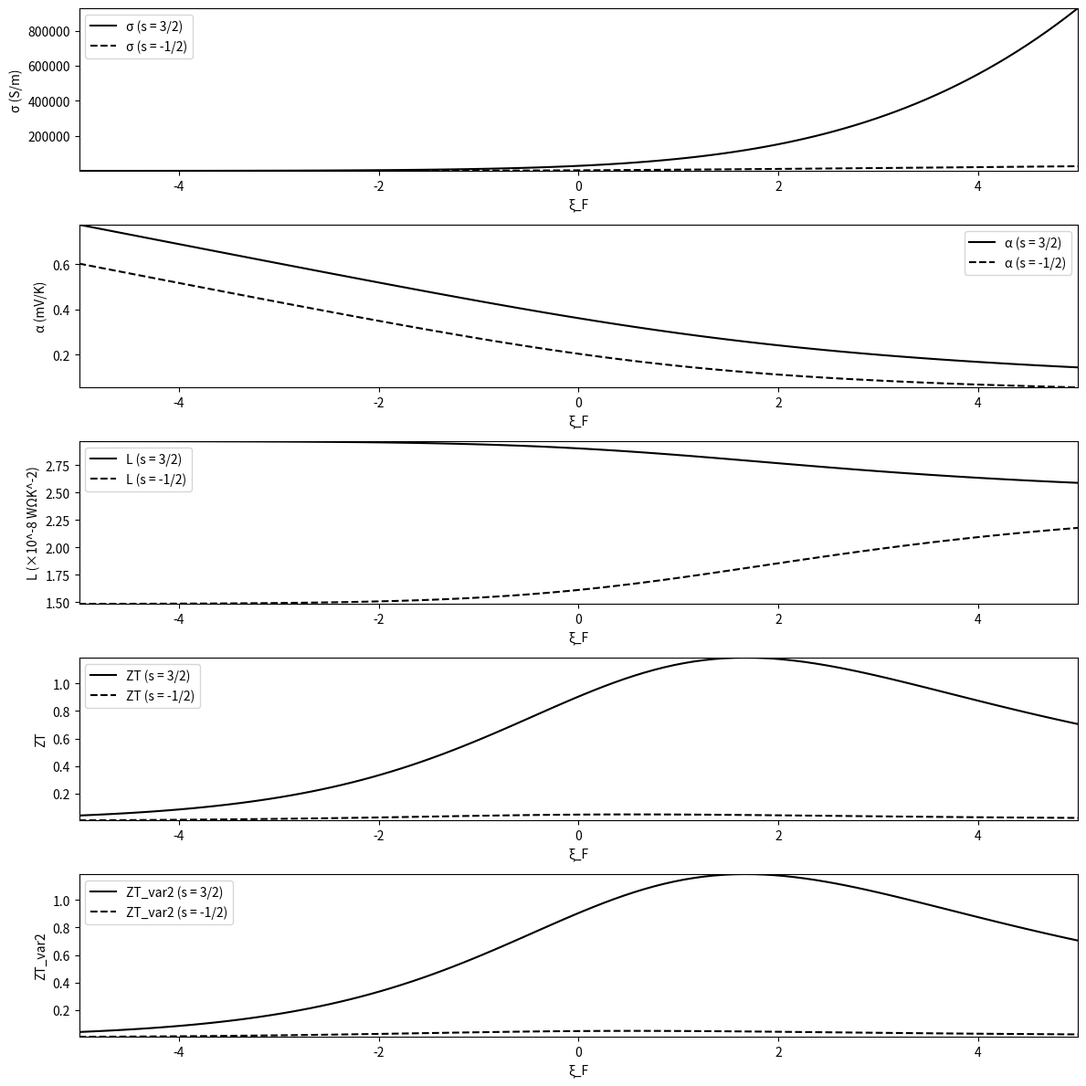

The matplotlib source for this figure:
import numpy as np
import matplotlib.pyplot as plt
import mpmath
from scipy.constants import h, k, e, pi
from scipy.special import gamma

import numpy as np
import pandas as pd

# 物理定数の定義
hbar = mpmath.mpf(h) / (2 * mpmath.pi)
m = mpmath.mpf(9.11e-31)
kb = mpmath.mpf(k)
q = mpmath.mpf(e)
T = mpmath.mpf(300)
tau_0 = mpmath.mpf(1e-14)

# mpmathの精度を設定
mpmath.mp.dps = 30

# ξ_Fの範囲を定義 (-5 から +5)
xi_F_range = np.linspace(-5, 5, 100)

# 計算結果を格納するリスト
conductivity_values_32 = []
conductivity_values_m12 = []
seebeck_values_32 = []
seebeck_values_m12 = []
lorentz_values_32 = []
lorentz_values_m12 = []
ZT_values_32 = []
ZT_values_m12 = []
ZT_var2_values_32 = []
ZT_var2_values_m12 = []

# フェルミ積分の関数
def fermi_integral(s, xi_F):
    def integrand(xi):
        xi = mpmath.mpf(xi)
        exponent = xi - xi_F
        return xi**s / (mpmath.exp(exponent) + 1)
    result = mpmath.quad(integrand, [0, mpmath.inf])
    return result

# ガンマ関数を使用してε(ξ_F)を計算
def calculate_epsilon(s, xi_F):
    F_s_plus_12 = fermi_integral(s + 1/2, xi_F)
    gamma_s_plus_32 = gamma(s + 3/2)
    epsilon = F_s_plus_12 / gamma_s_plus_32
    return epsilon 

# 電気伝導率 σ の計算関数
def calculate_conductivity(s, xi_F):
    F_s_plus_12 = fermi_integral(s + 1/2, xi_F)
    N_B = 2 * ((m * kb * T) / (2 * pi * hbar**2))**(3/2)
    sigma = (4 * q**2 * N_B * tau_0) / (3 * mpmath.sqrt(pi) * m) * (s + 1.5) * F_s_plus_12
    return sigma

# ゼーベック係数αの計算関数
def calculate_alpha(s, xi_F):
    F_s_plus_32 = fermi_integral(s + 3/2, xi_F)
    F_s_plus_12 = fermi_integral(s + 1/2, xi_F)
    small_delta = ((s + 5/2) * F_s_plus_32) / ((s + 3/2) * F_s_plus_12)
    alpha = (kb / q) * (small_delta - xi_F)
    return alpha

# ローレンツ数Lの計算関数
def calculate_lorentz_number(s, xi_F):
    F_s_plus_52 = fermi_integral(s + 5/2, xi_F)
    F_s_plus_12 = fermi_integral(s + 1/2, xi_F)
    F_s_plus_32 = fermi_integral(s + 3/2, xi_F)
    small_delta = ((s + 5/2) * F_s_plus_32) / ((s + 3/2) * F_s_plus_12)
    big_delta = (((s + 7/2) * F_s_plus_52) / ((s + 3/2) * F_s_plus_12)) - small_delta ** 2
    L = (kb / q) ** 2 * big_delta
    return L

# 電気伝導率、ゼーベック係数、ローレンツ数、無次元性能指数の計算関数
def calculate_properties(s, xi_F, B):
    F_s_plus_12 = fermi_integral(s + 1/2, xi_F)
    F_s_plus_32 = fermi_integral(s + 3/2, xi_F)
    F_s_plus_52 = fermi_integral(s + 5/2, xi_F)
    
    N_B = 2 * ((m * kb * T) / (2 * pi * hbar**2))**(3/2)
    sigma = (4 * q**2 * N_B * tau_0) / (3 * mpmath.sqrt(pi) * m) * (s + 1.5) * F_s_plus_12

    small_delta = ((s + 5/2) * F_s_plus_32) / ((s + 3/2) * F_s_plus_12)
    alpha = (kb/q) * (small_delta - xi_F)

    big_delta = ((((s + 7/2) * F_s_plus_52) / ((s + 3/2) * F_s_plus_12)) - small_delta ** 2)
    L = (kb / q) ** 2 * big_delta

    epsilon_value = calculate_epsilon(s, xi_F)
    ZT = ((small_delta - xi_F) ** 2) / (big_delta + (1 / (B * epsilon_value)))
    
    return sigma, alpha * 1000, L * 10**8, ZT

# パラメータ B の計算
def calculate_B(s):
    N_B = 2 * ((m * kb * T) / (2 * pi * hbar**2))**(3/2)
    mu = ((4 * q * tau_0) / (3 * mpmath.sqrt(pi) * m)) * gamma(s + 5/2)
    kappa_L = mpmath.mpf(1)  # 定数として仮定
    B = ((kb **2) / q) * N_B * ((T * mu) / kappa_L)  # Bをここで計算

    print("B:", B)

    return B

# ZT_var2の計算関数
def calculate_ZT_var2(s, xi_F):
    sigma = calculate_conductivity(s, xi_F)
    alpha = calculate_alpha(s, xi_F)
    L = calculate_lorentz_number(s, xi_F)
    kappa_e = L * T * sigma
    kappa_L = mpmath.mpf(1)  # 定数として仮定
    kappa = kappa_e + kappa_L
    ZT_var2 = (alpha ** 2 * sigma * T) / kappa
    
    return ZT_var2


# ξ_Fの値に対して各物理量を計算
for xi_F in xi_F_range:
    B_32 = calculate_B(3/2)
    B_m12 = calculate_B(-1/2)

    sigma_32, alpha_32, L_32, ZT_32 = calculate_properties(3/2, xi_F, B_32)
    sigma_m12, alpha_m12, L_m12, ZT_m12 = calculate_properties(-1/2, xi_F, B_m12)

    ZT_var2_32 = calculate_ZT_var2(3/2, xi_F)
    ZT_var2_m12 = calculate_ZT_var2(-1/2, xi_F)

    conductivity_values_32.append(float(sigma_32))
    conductivity_values_m12.append(float(sigma_m12))
    seebeck_values_32.append(float(alpha_32))
    seebeck_values_m12.append(float(alpha_m12))
    lorentz_values_32.append(float(L_32))
    lorentz_values_m12.append(float(L_m12))
    ZT_values_32.append(float(ZT_32))
    ZT_values_m12.append(float(ZT_m12))
    ZT_var2_values_32.append(float(ZT_var2_32))
    ZT_var2_values_m12.append(float(ZT_var2_m12))

# グラフを描画
plt.figure(figsize=(12, 12))

# 電気伝導率
plt.subplot(5, 1, 1)
plt.plot(xi_F_range, conductivity_values_32, 'k-', label='σ (s = 3/2)')
plt.plot(xi_F_range, conductivity_values_m12, 'k--', label='σ (s = -1/2)')
plt.ylabel('σ (S/m)')
plt.xlabel('ξ_F')
plt.legend()
plt.xlim(-5, 5)  # x軸の範囲を設定
plt.ylim(min(conductivity_values_m12 + conductivity_values_32), 
    max(conductivity_values_m12 + conductivity_values_32))  # y軸の範囲を動的に設定

# ゼーベック係数
plt.subplot(5, 1, 2)
plt.plot(xi_F_range, seebeck_values_32, 'k-', label='α (s = 3/2)')
plt.plot(xi_F_range, seebeck_values_m12, 'k--', label='α (s = -1/2)')
plt.ylabel('α (mV/K)')
plt.xlabel('ξ_F')
plt.legend()
plt.xlim(-5, 5)
plt.ylim(min(seebeck_values_m12 + seebeck_values_32),
     max(seebeck_values_m12 + seebeck_values_32))

# ローレンツ数
plt.subplot(5, 1, 3)
plt.plot(xi_F_range, lorentz_values_32, 'k-', label='L (s = 3/2)')
plt.plot(xi_F_range, lorentz_values_m12, 'k--', label='L (s = -1/2)')
plt.ylabel('L (×10^-8 WΩK^-2)')
plt.xlabel('ξ_F')
plt.legend()
plt.xlim(-5, 5)
plt.ylim(min(lorentz_values_m12 + lorentz_values_32), 
    max(lorentz_values_m12 + lorentz_values_32))

# 無次元性能指数 ZT
plt.subplot(5, 1, 4)
plt.plot(xi_F_range, ZT_values_32, 'k-', label='ZT (s = 3/2)')
plt.plot(xi_F_range, ZT_values_m12, 'k--', label='ZT (s = -1/2)')
plt.ylabel('ZT')
plt.xlabel('ξ_F')
plt.legend()
plt.xlim(-5, 5)
plt.ylim(min(ZT_values_m12 + ZT_values_32), max(ZT_values_m12 + ZT_values_32))

# ZT_var2
plt.subplot(5, 1, 5)
plt.plot(xi_F_range, ZT_var2_values_32, 'k-', label='ZT_var2 (s = 3/2)')
plt.plot(xi_F_range, ZT_var2_values_m12, 'k--', label='ZT_var2 (s = -1/2)')
plt.ylabel('ZT_var2')
plt.xlabel('ξ_F')
plt.legend()
plt.xlim(-5, 5)
plt.ylim(min(ZT_var2_values_m12 + ZT_var2_values_32), 
    max(ZT_var2_values_m12 + ZT_var2_values_32))

plt.tight_layout()
plt.show()

# 結果を表形式で表示する準備
xi_F_values = []
ZT_results_32 = []
ZT_results_m12 = []
ZT_var2_results_32 = []
ZT_var2_results_m12 = []

# ξ_F の値に対して各 ZT 値を格納
for xi_F, ZT_32, ZT_m12, ZT_var2_32, ZT_var2_m12 in zip(xi_F_range, ZT_values_32, ZT_values_m12, ZT_var2_values_32, ZT_var2_values_m12):
    xi_F_values.append(xi_F)
    ZT_results_32.append(ZT_32)
    ZT_results_m12.append(ZT_m12)
    ZT_var2_results_32.append(ZT_var2_32)
    ZT_var2_results_m12.append(ZT_var2_m12)

# DataFrame に変換
results_df = pd.DataFrame({
    'xi_F': xi_F_values,
    'ZT (s=3/2)': ZT_results_32,
    'ZT (s=-1/2)': ZT_results_m12,
    'ZT_var2 (s=3/2)': ZT_var2_results_32,
    'ZT_var2 (s=-1/2)': ZT_var2_results_m12
})

# 表を表示
print(results_df)
